Photos from the image-classification dataset "Mid224" in the GitHub repository khuonglaptri3/TickNets. Its 5 classes are: bird, cat, dog, frog, horse.

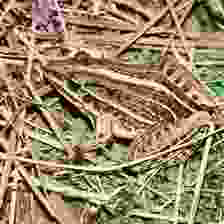
Label: frog

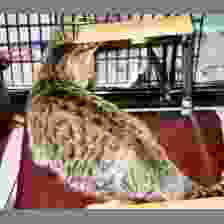
Label: cat

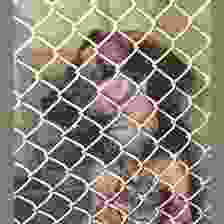
Label: dog

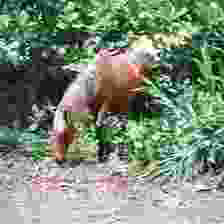
Label: horse

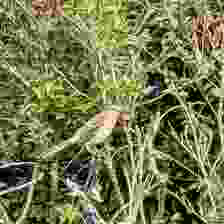
Label: bird

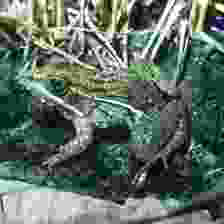
Label: frog
